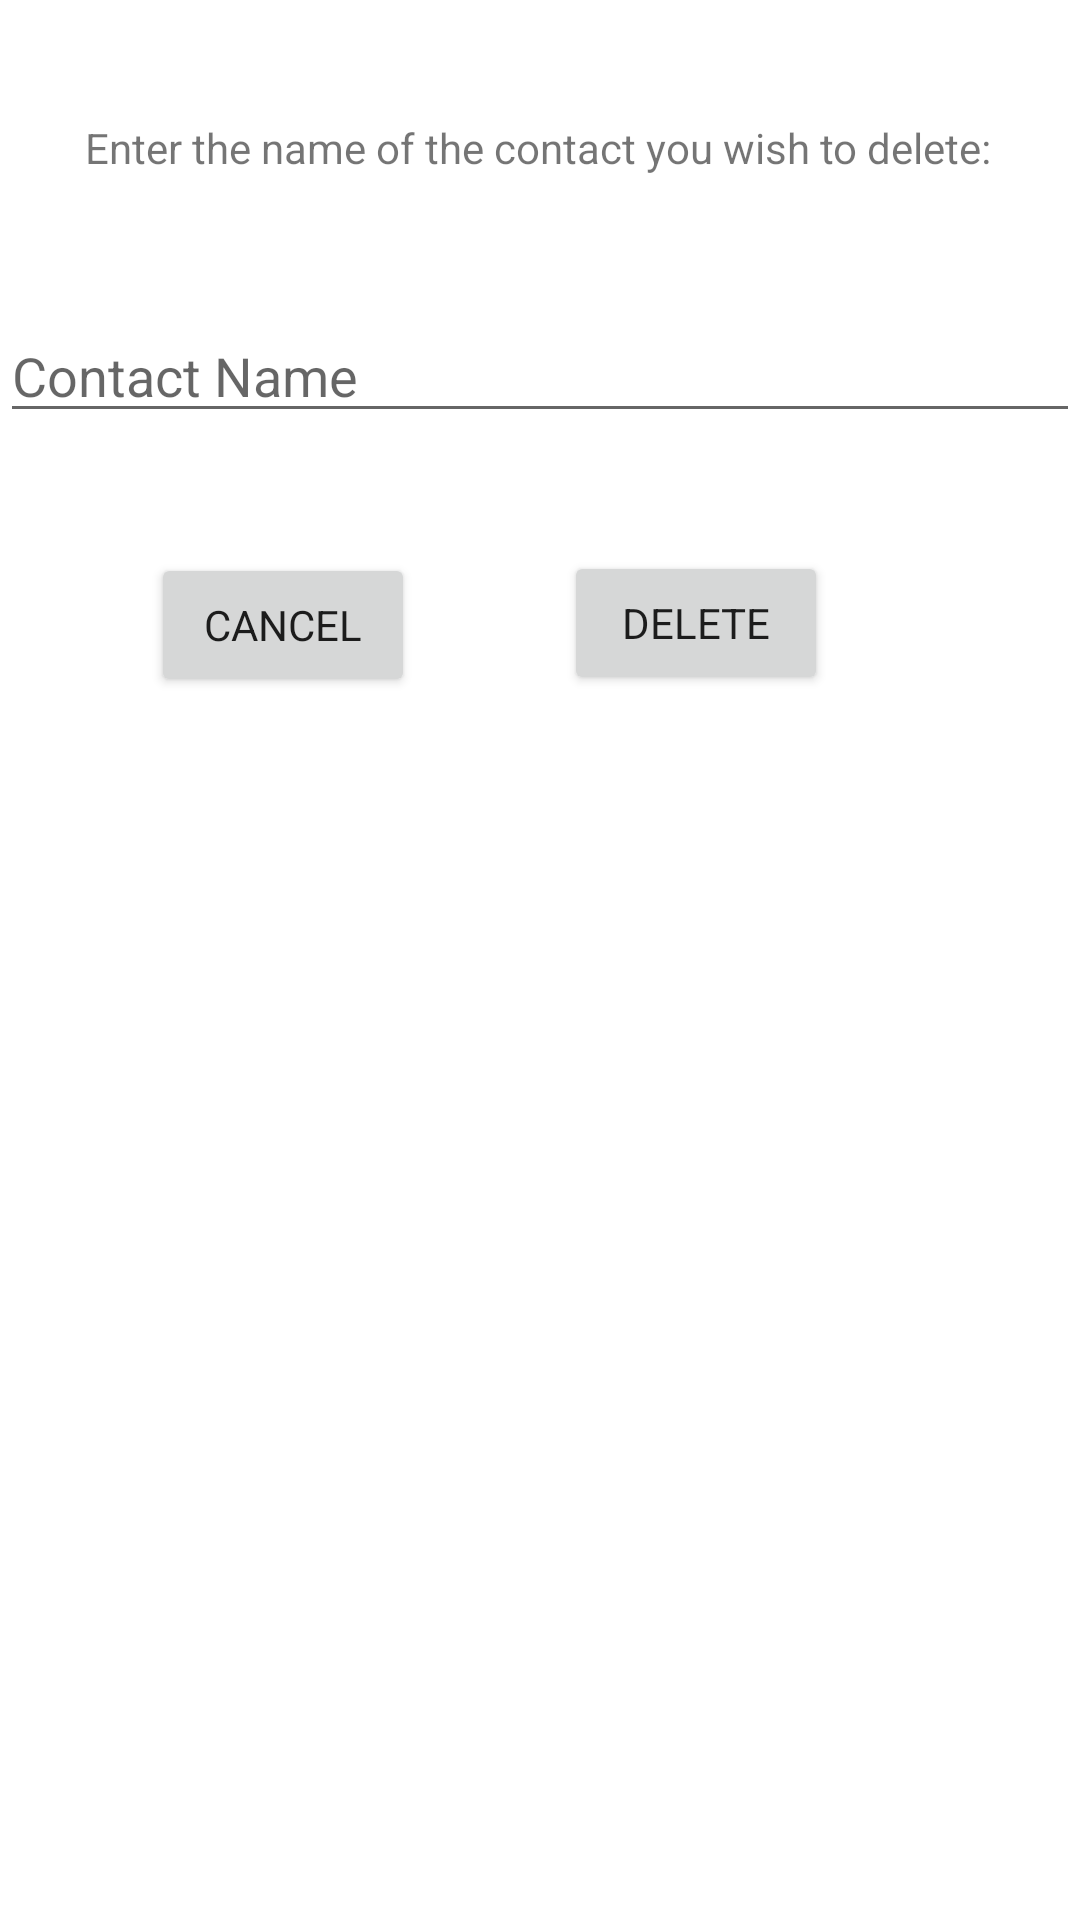

Layout XML and referenced resources for this Android screen:
<!-- AndroidManifest.xml: application theme Theme.VehicleCollisionDetection -->
<!-- res/layout/deletecontact_dialog.xml -->
<?xml version="1.0" encoding="utf-8"?>
<androidx.constraintlayout.widget.ConstraintLayout xmlns:android="http://schemas.android.com/apk/res/android"
    xmlns:tools="http://schemas.android.com/tools"
    android:layout_width="match_parent"
    android:layout_height="match_parent"
    xmlns:app="http://schemas.android.com/apk/res-auto">

    <EditText
        android:id="@+id/contact_name"
        android:layout_width="match_parent"
        android:layout_height="wrap_content"
        android:hint="Contact Name"
        app:fontFamily="@font/aldrich"
        app:layout_constraintBottom_toBottomOf="parent"
        app:layout_constraintStart_toStartOf="parent"
        app:layout_constraintTop_toBottomOf="@+id/deleteWarning"
        app:layout_constraintVertical_bias="0.082" />

    <Button
        android:id="@+id/cancel_button"
        android:layout_width="wrap_content"
        android:layout_height="wrap_content"
        android:layout_marginTop="38dp"
        app:fontFamily="@font/aldrich"
        android:text="Cancel"
        app:layout_constraintBottom_toBottomOf="parent"
        app:layout_constraintEnd_toStartOf="@+id/delete_button"
        app:layout_constraintHorizontal_bias="0.503"
        app:layout_constraintStart_toStartOf="parent"
        app:layout_constraintTop_toBottomOf="@+id/contact_name"
        app:layout_constraintVertical_bias="0.005" />

    <Button
        android:id="@+id/delete_button"
        android:layout_width="wrap_content"
        android:layout_height="wrap_content"
        android:layout_marginTop="38dp"
        android:layout_marginEnd="84dp"
        app:fontFamily="@font/aldrich"
        android:text="Delete"
        app:layout_constraintBottom_toBottomOf="parent"
        app:layout_constraintEnd_toEndOf="parent"
        app:layout_constraintTop_toBottomOf="@+id/contact_name"
        app:layout_constraintVertical_bias="0.003" />

    <TextView
        android:id="@+id/deleteWarning"
        android:layout_width="wrap_content"
        android:layout_height="wrap_content"
        android:text="Enter the name of the contact you wish to delete:"
        app:fontFamily="@font/aldrich"
        app:layout_constraintBottom_toBottomOf="parent"
        app:layout_constraintEnd_toEndOf="parent"
        app:layout_constraintHorizontal_bias="0.49"
        app:layout_constraintStart_toStartOf="parent"
        app:layout_constraintTop_toTopOf="parent"
        app:layout_constraintVertical_bias="0.064" />


</androidx.constraintlayout.widget.ConstraintLayout>
<!-- resources referenced by this layout -->
<resources>
  <style name="Theme.VehicleCollisionDetection" parent="Theme.MaterialComponents.DayNight.NoActionBar">
          
          <item name="colorPrimary">#00EEEE</item>
          <item name="colorPrimaryVariant">@color/ic_launcher_background</item>
          <item name="colorOnPrimary">@color/white</item>
          
          <item name="colorSecondary">@color/teal_200</item>
          <item name="colorSecondaryVariant">@color/teal_700</item>
          <item name="colorOnSecondary">@color/black</item>
          
          <item name="android:statusBarColor" tools:targetApi="l">?attr/colorPrimaryVariant</item>
          
      </style>
  <color name="ic_launcher_background">#5AD9C3</color>
  <!-- not gathered from this repository: default colours our renderer supplied (Android Studio template values) -->
  <color name="teal_200">#FF03DAC5</color>
  <color name="teal_700">#FF018786</color>
  <color name="black">#FF000000</color>
  <color name="white">#FFFFFFFF</color>
</resources>
